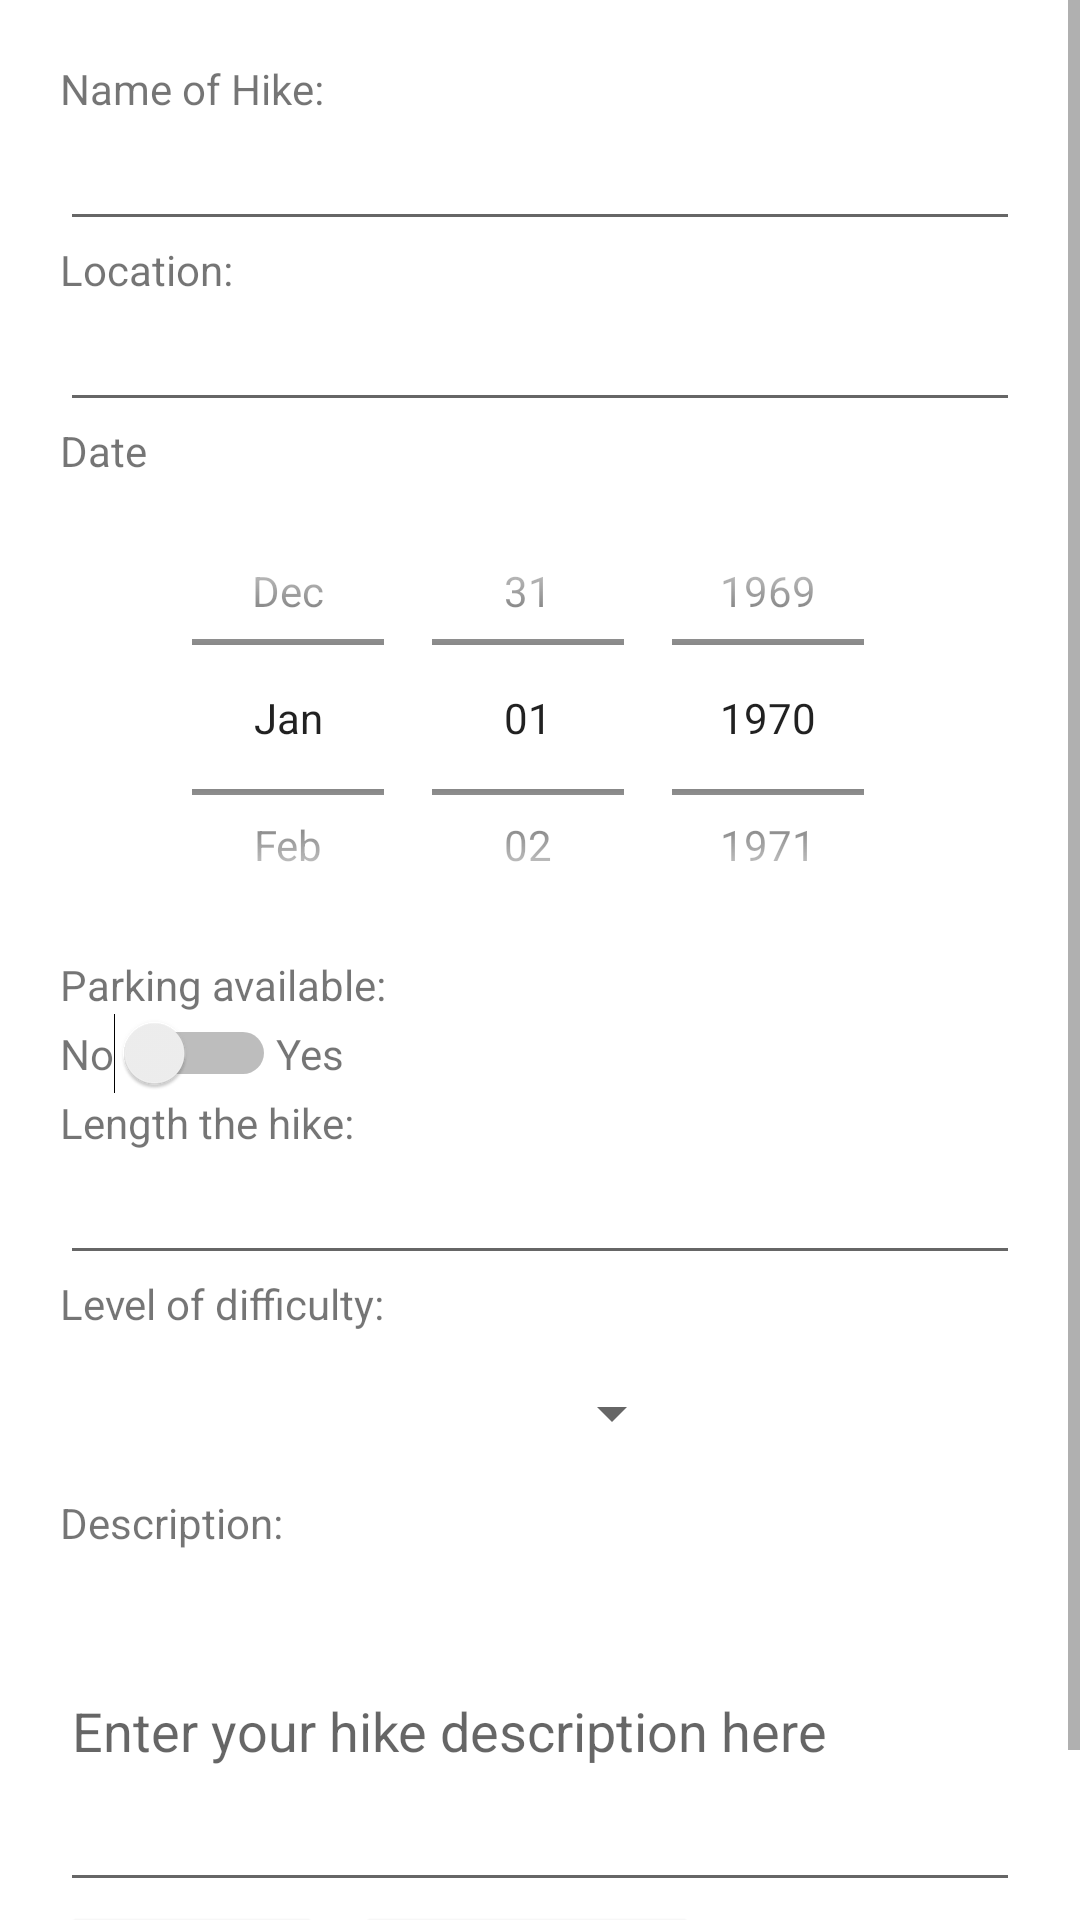

The Android layout XML behind this screen, and the referenced resources:
<!-- AndroidManifest.xml: application theme Theme.Coursework -->
<!-- res/layout/activity_create_hike.xml -->
<?xml version="1.0" encoding="utf-8"?>
<ScrollView xmlns:android="http://schemas.android.com/apk/res/android"
    xmlns:app="http://schemas.android.com/apk/res-auto"
    xmlns:tools="http://schemas.android.com/tools"
    android:layout_width="match_parent"
    android:layout_height="wrap_content">

    <LinearLayout
        android:layout_width="match_parent"
        android:layout_height="match_parent"
        android:padding="20dp"
        android:orientation="vertical"
        app:layout_constraintBottom_toBottomOf="@+id/textView3"
        app:layout_constraintTop_toBottomOf="@+id/textView3"
        tools:context=".CreateHikeActivity">

        <TextView
            android:id="@+id/tv_name"
            android:layout_width="wrap_content"
            android:layout_height="wrap_content"
            android:text="@string/tv_name" />

        <EditText
            android:id="@+id/hikeName"
            android:layout_width="match_parent"
            android:layout_height="wrap_content"
            android:ems="10"
            android:inputType="text" />

        <TextView
            android:id="@+id/textView2"
            android:layout_width="wrap_content"
            android:layout_height="wrap_content"
            android:text="@string/tv_location" />

        <EditText
            android:id="@+id/hikeLocation"
            android:layout_width="match_parent"
            android:layout_height="wrap_content"
            android:ems="10"
            android:inputType="text" />

        <TextView
            android:id="@+id/textView8"
            android:layout_width="wrap_content"
            android:layout_height="wrap_content"
            android:text="Date" />

        <DatePicker
            android:id="@+id/hikeDate"
            android:layout_width="match_parent"
            android:layout_height="159dp"
            android:calendarViewShown="false"
            android:datePickerMode="spinner" />

        <TextView
            android:id="@+id/textView3"
            android:layout_width="wrap_content"
            android:layout_height="wrap_content"
            android:text="@string/tv_parking" />

        <GridLayout
            android:layout_width="wrap_content"
            android:layout_height="wrap_content">

            <TextView
                android:id="@+id/textView7"
                android:layout_width="wrap_content"
                android:layout_height="wrap_content"
                android:text="No" />

            <Switch
                android:id="@+id/parkingAvailable"
                android:layout_width="wrap_content"
                android:layout_height="wrap_content"
                android:textOff="No"
                android:textOn="Yes" />

            <TextView
                android:id="@+id/textView"
                android:layout_width="wrap_content"
                android:layout_height="wrap_content"
                android:text="Yes" />

        </GridLayout>
        <TextView
            android:id="@+id/textView4"
            android:layout_width="wrap_content"
            android:layout_height="wrap_content"
            android:text="@string/tv_length" />

        <EditText
            android:id="@+id/hikeLength"
            android:layout_width="match_parent"
            android:layout_height="wrap_content"
            android:ems="10"
            android:inputType="text" />

        <TextView
            android:id="@+id/textView5"
            android:layout_width="wrap_content"
            android:layout_height="wrap_content"
            android:text="@string/tv_difficulty" />

        <Spinner
            android:id="@+id/hikeDifficulty"
            android:layout_width="208dp"
            android:layout_height="54dp" />

        <TextView
            android:id="@+id/textView6"
            android:layout_width="wrap_content"
            android:layout_height="wrap_content"
            android:text="@string/tv_description" />

        <EditText
            android:id="@+id/hikeDescription"
            android:layout_width="match_parent"
            android:layout_height="117dp"
            android:hint="Enter your hike description here"
            android:inputType="textMultiLine"
            android:lines="4"
            />

        <GridLayout
            android:layout_width="match_parent"
            android:layout_height="match_parent">

            <Button
                android:id="@+id/btnSubmit"
                android:layout_width="wrap_content"
                android:layout_height="wrap_content"
                android:text="Submit"
                android:layout_marginRight="10dp"
                tools:layout_editor_absoluteX="401dp"
                tools:layout_editor_absoluteY="1163dp" />

            <Button
                android:id="@+id/btnDetails"
                android:layout_width="wrap_content"
                android:layout_height="wrap_content"
                android:text="View Details"
                tools:layout_editor_absoluteX="254dp"
                tools:layout_editor_absoluteY="1163dp" />

        </GridLayout>
    </LinearLayout>
</ScrollView>
<!-- resources referenced by this layout -->
<resources>
  <string name="tv_description">Description: </string>
  <string name="tv_difficulty">Level of difficulty: </string>
  <string name="tv_length">Length the hike: </string>
  <string name="tv_location">Location: </string>
  <string name="tv_name">Name of Hike: </string>
  <string name="tv_parking">Parking available: </string>
  <style name="Theme.Coursework" parent="Theme.MaterialComponents.DayNight.DarkActionBar">
          
          <item name="colorPrimary">@color/purple_500</item>
          <item name="colorPrimaryVariant">@color/purple_700</item>
          <item name="colorOnPrimary">@color/white</item>
          
          <item name="colorSecondary">@color/teal_200</item>
          <item name="colorSecondaryVariant">@color/teal_700</item>
          <item name="colorOnSecondary">@color/black</item>
          
          <item name="android:statusBarColor">?attr/colorPrimaryVariant</item>
          
      </style>
  <!-- not gathered from this repository: default colours our renderer supplied (Android Studio template values) -->
  <color name="purple_500">#FF6200EE</color>
  <color name="purple_700">#FF3700B3</color>
  <color name="teal_200">#FF03DAC5</color>
  <color name="teal_700">#FF018786</color>
  <color name="black">#FF000000</color>
  <color name="white">#FFFFFFFF</color>
</resources>
